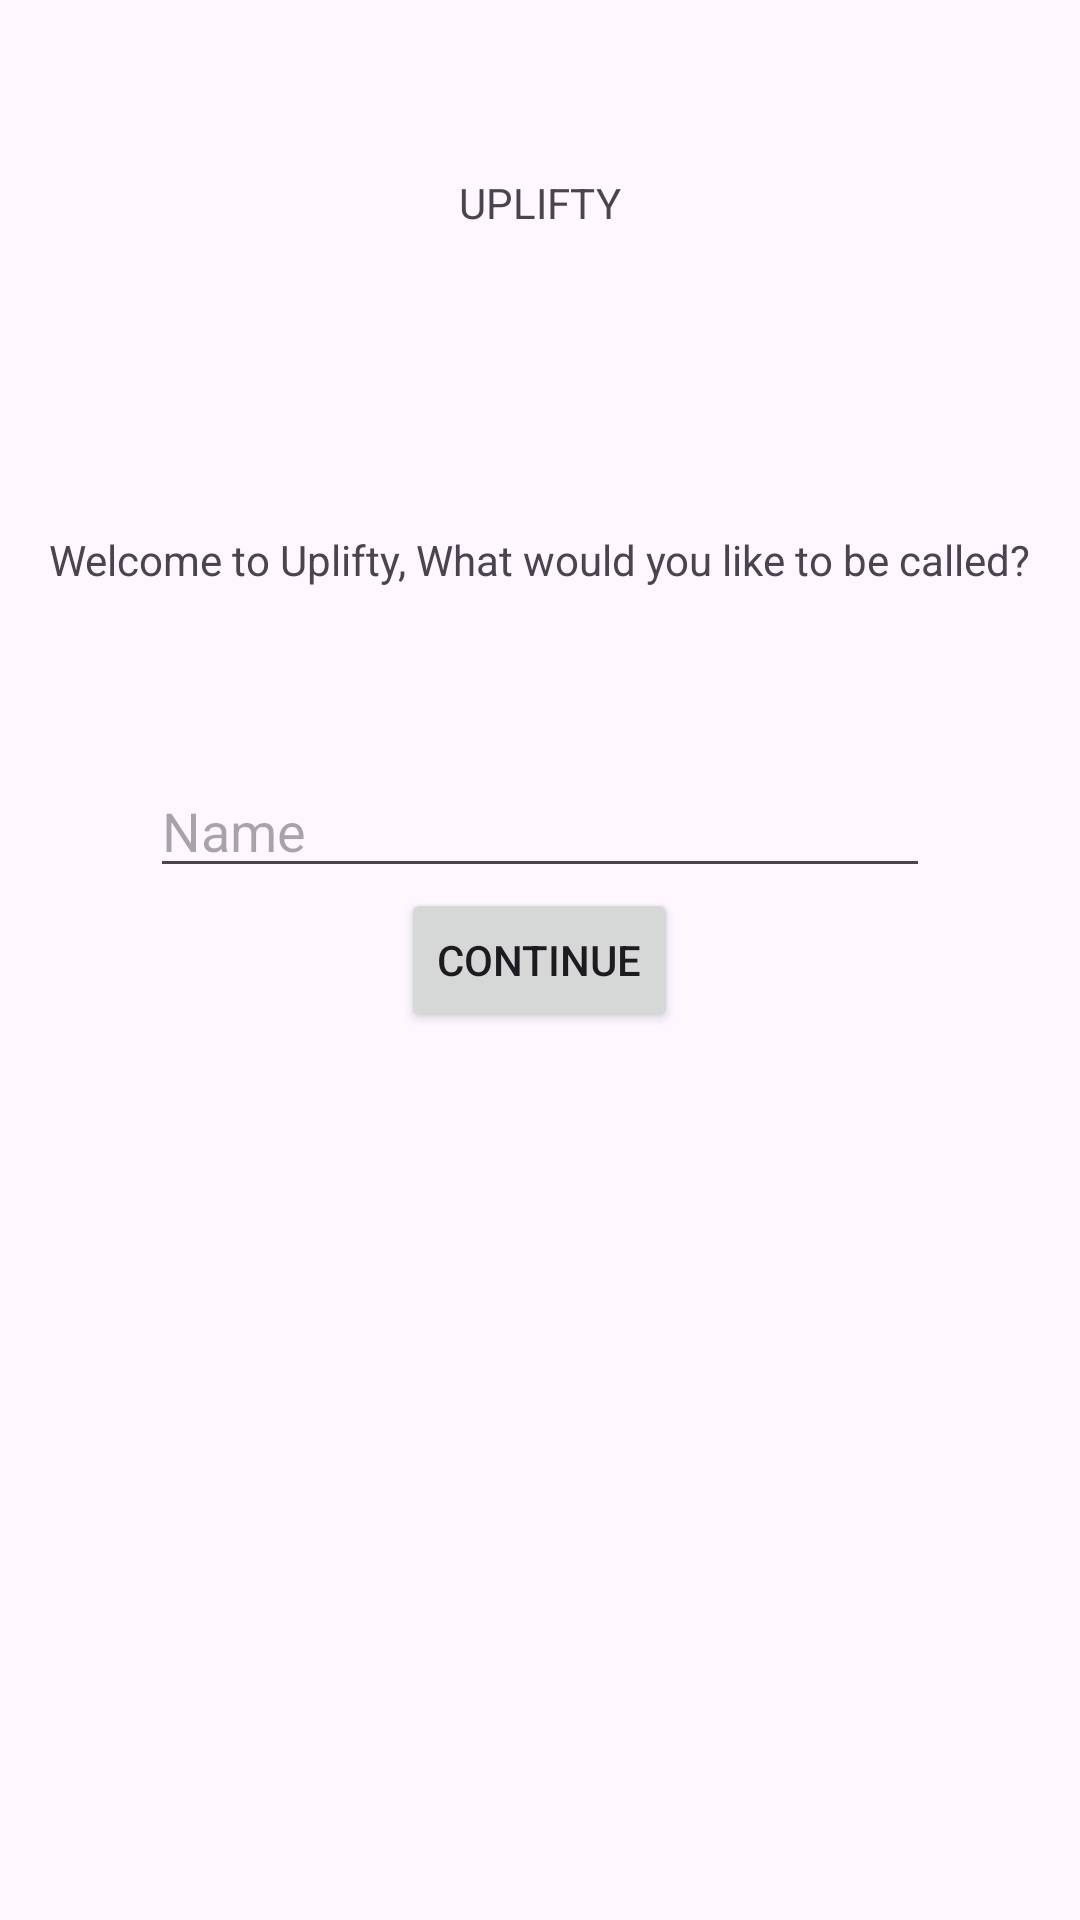

Android layout source for this screen:
<!-- AndroidManifest.xml: application theme Theme.Uplifty -->
<!-- res/layout/activity_main.xml -->
<?xml version="1.0" encoding="utf-8"?>
<RelativeLayout xmlns:android="http://schemas.android.com/apk/res/android"
    xmlns:app="http://schemas.android.com/apk/res-auto"
    xmlns:tools="http://schemas.android.com/tools"
    android:layout_width="match_parent"
    android:layout_height="match_parent"
    tools:context=".MainActivity">

    <TextView
        android:layout_width="wrap_content"
        android:layout_height="wrap_content"
        android:text="Welcome to Uplifty, What would you like to be called?"
        android:layout_centerInParent="true"
        android:layout_marginBottom = "100dp"
        android:id="@+id/askName"
        android:layout_above="@id/continueBtn"/>
    <TextView
        android:layout_width="wrap_content"
        android:layout_height="wrap_content"
        android:text="UPLIFTY"
        android:layout_centerInParent="true"
        android:layout_marginBottom = "100dp"
        android:layout_above="@id/askName"/>

    <EditText
        android:id="@+id/nameSpace"
        android:layout_width="match_parent"
        android:layout_marginLeft="100dp"
        android:layout_height="wrap_content"
        android:layout_above="@id/continueBtn"
        android:layout_centerInParent="true"
        android:hint="Name " />

    <Button
        android:layout_width="wrap_content"
        android:layout_centerInParent = "true"
        android:layout_height="wrap_content"
        android:text="Continue"
        android:id="@+id/continueBtn"/>

</RelativeLayout>
<!-- resources referenced by this layout -->
<resources>
  <style name="Theme.Uplifty" parent="Base.Theme.Uplifty" />
  <style name="Base.Theme.Uplifty" parent="Theme.Material3.DayNight.NoActionBar">
          
          
      </style>
</resources>
